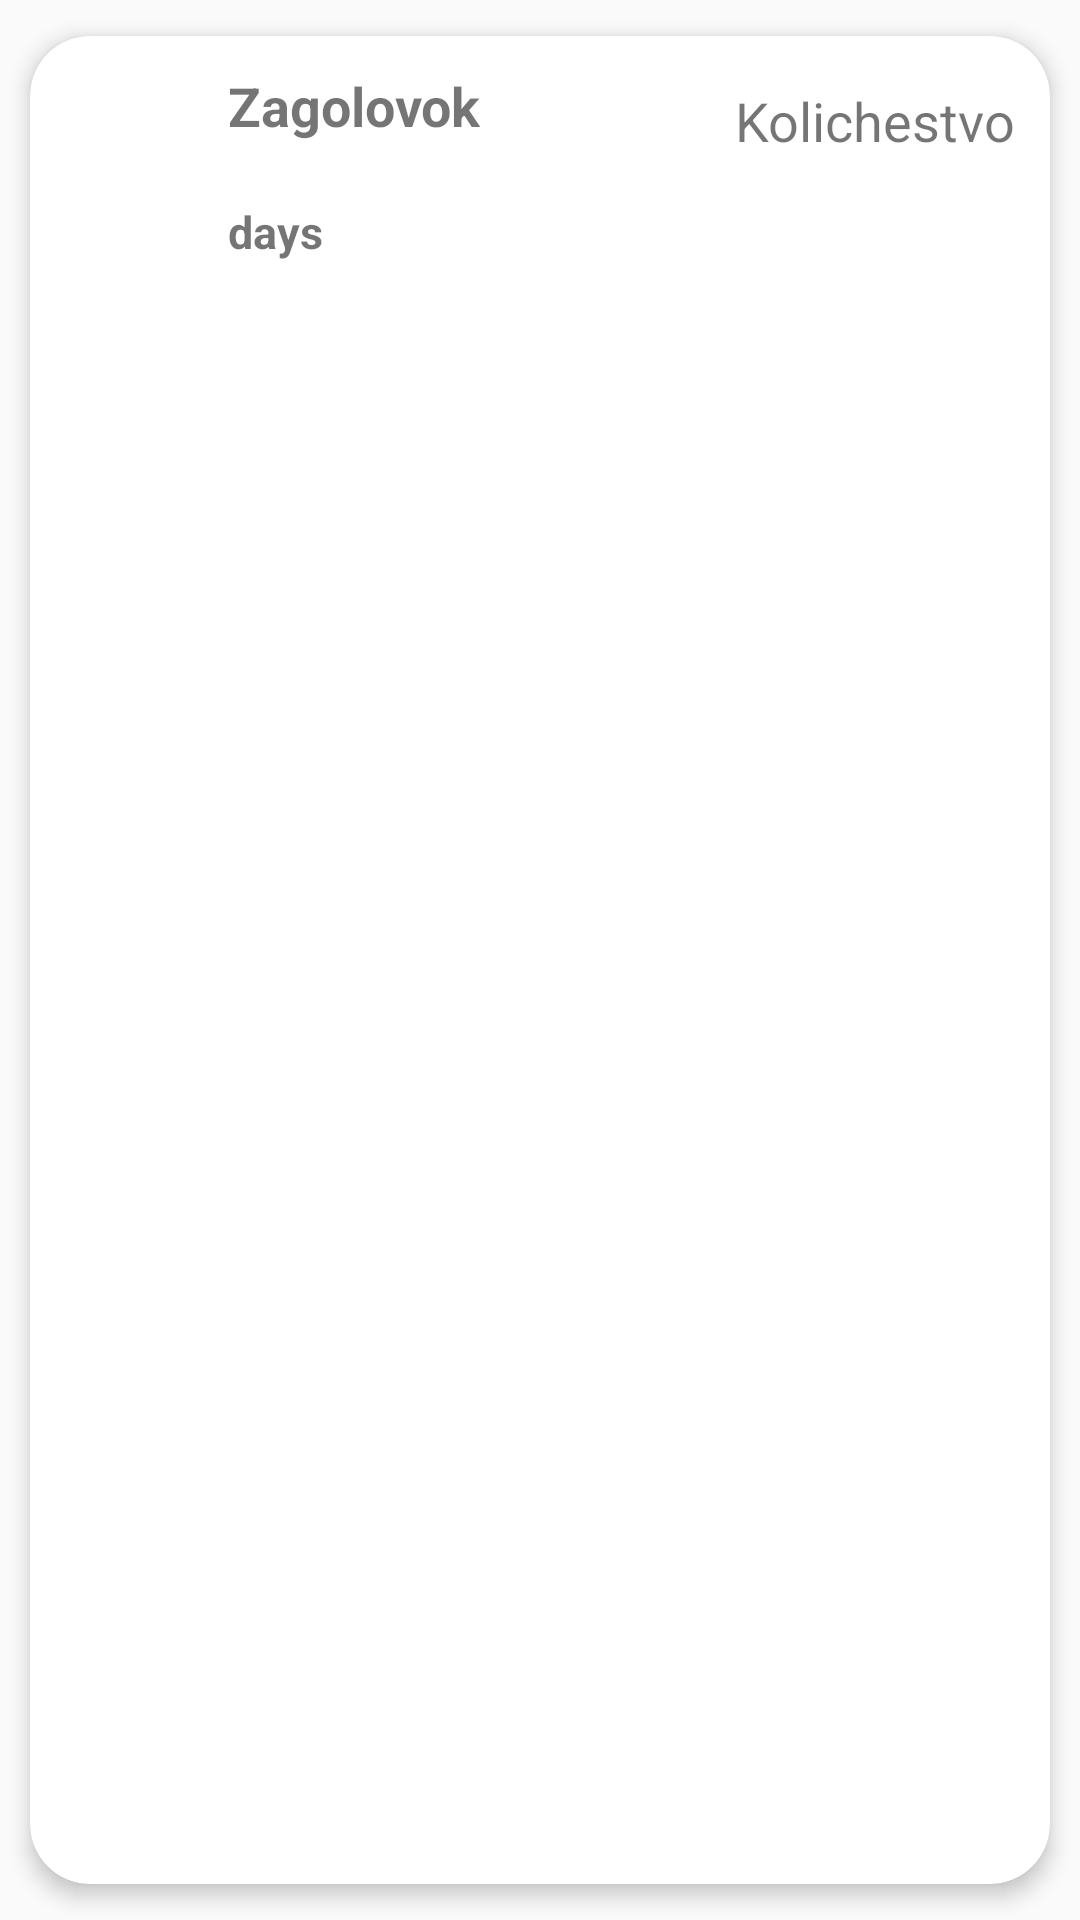

The Android layout XML behind this screen, and the referenced resources:
<!-- AndroidManifest.xml: application theme AppTheme -->
<!-- res/layout/custom_row_productrf.xml -->
<?xml version="1.0" encoding="utf-8"?>
<androidx.cardview.widget.CardView
    xmlns:android="http://schemas.android.com/apk/res/android"
    xmlns:tools="http://schemas.android.com/tools"
    android:layout_width="match_parent"
    android:layout_height="wrap_content"
    xmlns:app="http://schemas.android.com/apk/res-auto"
    android:animateLayoutChanges="true"
    app:cardCornerRadius="20dp"
    app:cardElevation="4dp"
    app:cardUseCompatPadding="true"
    android:clipToPadding="false"
    android:padding="24sp"
    android:id="@+id/rowProduct">

    <LinearLayout
        android:layout_width="match_parent"
        android:layout_height="wrap_content"
        android:animateLayoutChanges="true"
        android:orientation="vertical"
        >
    <RelativeLayout
        android:id="@+id/RelativeCustomRow1"
        android:layout_width="match_parent"
        android:layout_height="wrap_content"
        android:orientation="horizontal"
        android:padding="6dp">

    <ImageView
        android:id="@+id/imgFProducts"
        android:src="@drawable/ic__info_f"
        android:layout_width="40dp"
        android:layout_height="40dp"
        android:layout_marginStart="10dp"
        android:layout_marginTop="5dp"
        android:visibility="visible"
        android:layout_alignParentStart="true"
        android:layout_alignParentLeft="true"
        android:layout_alignParentTop="true"
    />

    <TextView
        android:id="@+id/zProd_txt"
        android:layout_width="150dp"
        android:layout_height="wrap_content"
        android:layout_marginStart="60dp"
        android:layout_marginTop="5dp"
        android:layout_marginBottom="15dp"
        android:text="Zagolovok"
        android:textSize="18sp"
        android:textStyle="bold"
       android:layout_alignParentTop="true" />
        
        <TextView
            android:id="@+id/DatePF"
            android:layout_width="150dp"
            android:layout_height="wrap_content"
            tools:text="@tools:sample/date/ddmmyy"
            android:layout_marginTop="30dp"
            android:layout_marginStart="60dp"
            android:textSize="15sp"
            android:textStyle="bold"
            android:layout_alignParentStart="true"/>

        <TextView
            android:id="@+id/CountD"
            android:layout_width="150dp"
            android:layout_height="wrap_content"
            android:text="days"
            android:visibility="visible"
            android:layout_marginTop="49dp"
            android:layout_marginStart="60dp"
            android:textSize="15sp"
            android:textStyle="bold"
            android:layout_alignParentStart="true"/>

    <TextView
        android:id="@+id/kolvoP"
        android:layout_width="130dp"
        android:layout_height="wrap_content"
        android:layout_marginStart="30dp"
        android:layout_marginEnd="6dp"
        android:textSize="18sp"
        android:textAlignment="textEnd"
        android:layout_marginTop="10dp"
        android:text="Kolichestvo"
        android:layout_alignParentRight="true"
        android:layout_alignParentEnd="true"/>

    </RelativeLayout>
    </LinearLayout>

</androidx.cardview.widget.CardView>
<!-- resources referenced by this layout -->
<resources>
  <style name="AppTheme" parent="Theme.AppCompat.Light.NoActionBar">
          <item name="colorPrimary">@color/colorPrimary</item>
          <item name="colorPrimaryDark">@color/colorPrimaryDark</item>
          <item name="colorAccent">@color/colorAccent</item>
      </style>
  <color name="colorPrimary">#6200EE</color>
  <color name="colorPrimaryDark">#3700B3</color>
  <color name="colorAccent">#A52A2A</color>
</resources>
